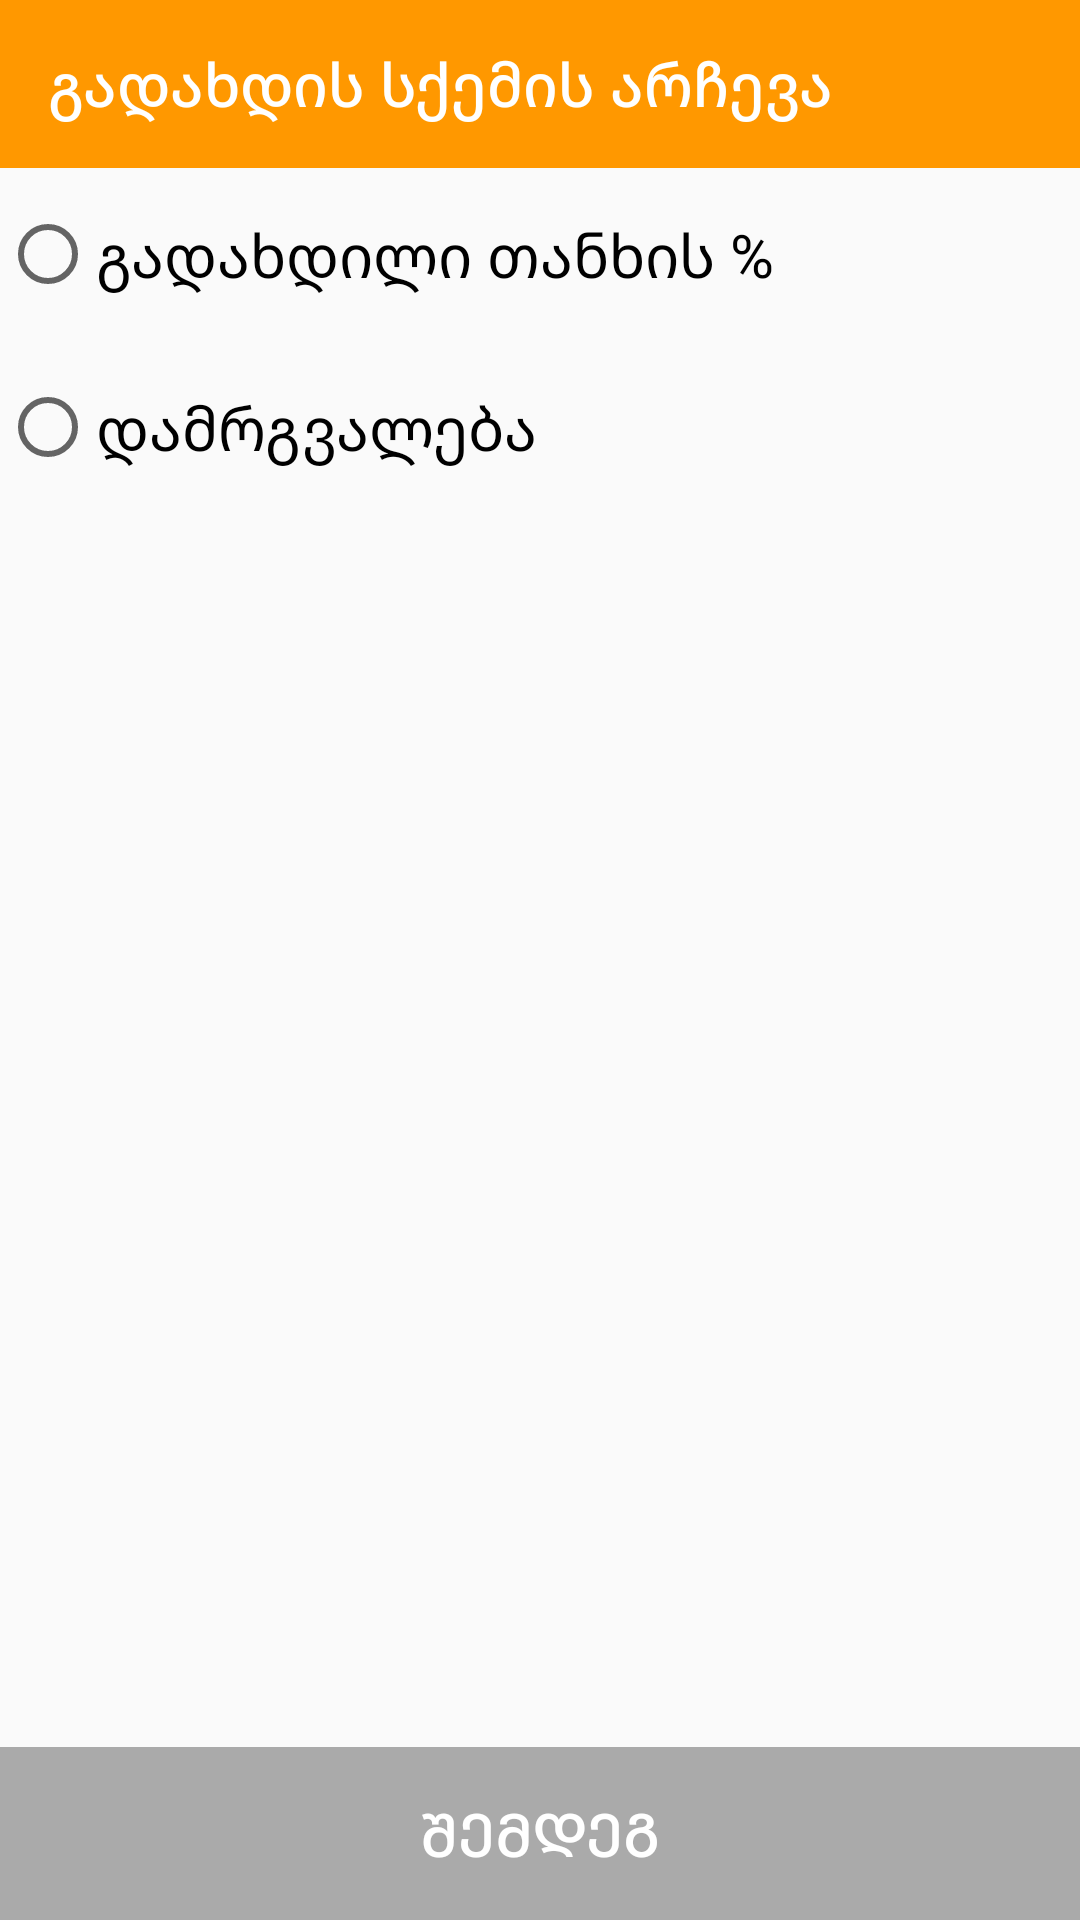

Produce the Android XML layout that renders to this screen, including the resource entries it uses.
<!-- AndroidManifest.xml: application theme AppTheme -->
<!-- res/layout/fragment_payment_scheme.xml -->
<?xml version="1.0" encoding="utf-8"?>
<LinearLayout xmlns:android="http://schemas.android.com/apk/res/android"
    xmlns:app="http://schemas.android.com/apk/res-auto"
    xmlns:tools="http://schemas.android.com/tools"
    android:layout_width="match_parent"
    android:layout_height="match_parent"
    android:animateLayoutChanges="true"
    android:orientation="vertical"
    tools:context=".BeneficiaryFragment">

    <android.support.v7.widget.Toolbar
        android:id="@+id/toolbar"
        android:layout_width="match_parent"
        android:layout_height="?attr/actionBarSize"
        android:background="?attr/colorPrimary"
        android:theme="@style/ThemeOverlay.AppCompat.ActionBar"
        app:elevation="4dp"
        app:popupTheme="@style/ThemeOverlay.AppCompat.Light"
        app:title="@string/select_payment_scheme"
        app:titleTextColor="#ffffff" />

    <RadioGroup
        android:layout_width="match_parent"
        android:layout_height="0dp"
        android:layout_weight="1"
        android:animateLayoutChanges="true">

        <RadioButton
            android:id="@+id/selectPercentage"
            android:layout_width="match_parent"
            android:layout_height="wrap_content"
            android:paddingBottom="15dp"
            android:paddingTop="15dp"
            android:text="@string/payment_scheme_percentage"
            android:textSize="20sp" />


        <LinearLayout
            android:id="@+id/formPercentage"
            android:layout_width="match_parent"
            android:layout_height="wrap_content"
            android:orientation="vertical"
            android:visibility="gone"
            tools:visibility="visible">

            <EditText
                android:id="@+id/inputPercentage"
                android:layout_width="match_parent"
                android:layout_height="wrap_content"
                android:ems="10"
                android:inputType="number"
                android:text="10" />

            <TextView
                android:layout_width="match_parent"
                android:layout_height="wrap_content"
                android:paddingLeft="10dp"
                android:paddingRight="10dp"
                android:text="@string/labelUpperLimit" />

            <EditText
                android:id="@+id/inputUpperLimit"
                android:layout_width="match_parent"
                android:layout_height="wrap_content"
                android:ems="10"
                android:inputType="number" />
        </LinearLayout>

        <RadioButton
            android:id="@+id/selectRound"
            android:layout_width="match_parent"
            android:layout_height="wrap_content"
            android:paddingBottom="15dp"
            android:paddingTop="15dp"
            android:text="@string/payment_scheme_round"
            android:textSize="20sp" />

        <RadioGroup
            android:id="@+id/formRound"
            android:layout_width="match_parent"
            android:layout_height="wrap_content"
            android:orientation="horizontal"
            android:visibility="gone"
            tools:visibility="visible">


            <RadioButton
                android:id="@+id/selectRound1"
                android:checked="true"
                android:layout_width="0dp"
                android:layout_height="wrap_content"
                android:layout_weight="1"
                android:paddingBottom="15dp"
                android:paddingTop="15dp"
                android:text="@string/selectRound1"
                android:textSize="20sp" />


            <RadioButton
                android:id="@+id/selectRound5"
                android:layout_width="0dp"
                android:layout_height="wrap_content"
                android:layout_weight="1"
                android:paddingBottom="15dp"
                android:paddingTop="15dp"
                android:text="@string/selectRound5"
                android:textSize="20sp" />
        </RadioGroup>
    </RadioGroup>

    <Button
        android:id="@+id/buttomButton"
        style="@style/AppTheme.BottomButton.Colored"
        android:layout_width="match_parent"
        android:layout_height="wrap_content"
        android:enabled="false"
        android:padding="15dp"
        android:text="@string/action_next"
        android:textSize="20sp" />

</LinearLayout>
<!-- resources referenced by this layout -->
<resources>
  <string name="action_next">შემდეგ</string>
  <string name="labelUpperLimit">ზედა ზღვარი</string>
  <string name="payment_scheme_percentage">გადახდილი თანხის %</string>
  <string name="payment_scheme_round">დამრგვალება</string>
  <string name="selectRound1">1 ლარამდე</string>
  <string name="selectRound5">5 ლარამდე</string>
  <string name="select_payment_scheme">გადახდის სქემის არჩევა</string>
  <style name="AppTheme.BottomButton.Colored" parent="Widget.AppCompat.Button.Colored">
          <item name="android:background">@color/button_bg</item>
          <item name="android:textColor">#ffffff</item>
      </style>
  <style name="AppTheme" parent="Theme.AppCompat.Light.DarkActionBar">
          <item name="colorPrimary">@color/colorPrimary</item>
          <item name="colorPrimaryDark">@color/colorPrimaryDark</item>
          <item name="colorAccent">@color/colorAccent</item>
      </style>
  <color name="colorPrimary">#FF9800</color>
  <color name="colorPrimaryDark">#F57C00</color>
  <color name="colorAccent">#FF9800</color>
</resources>
